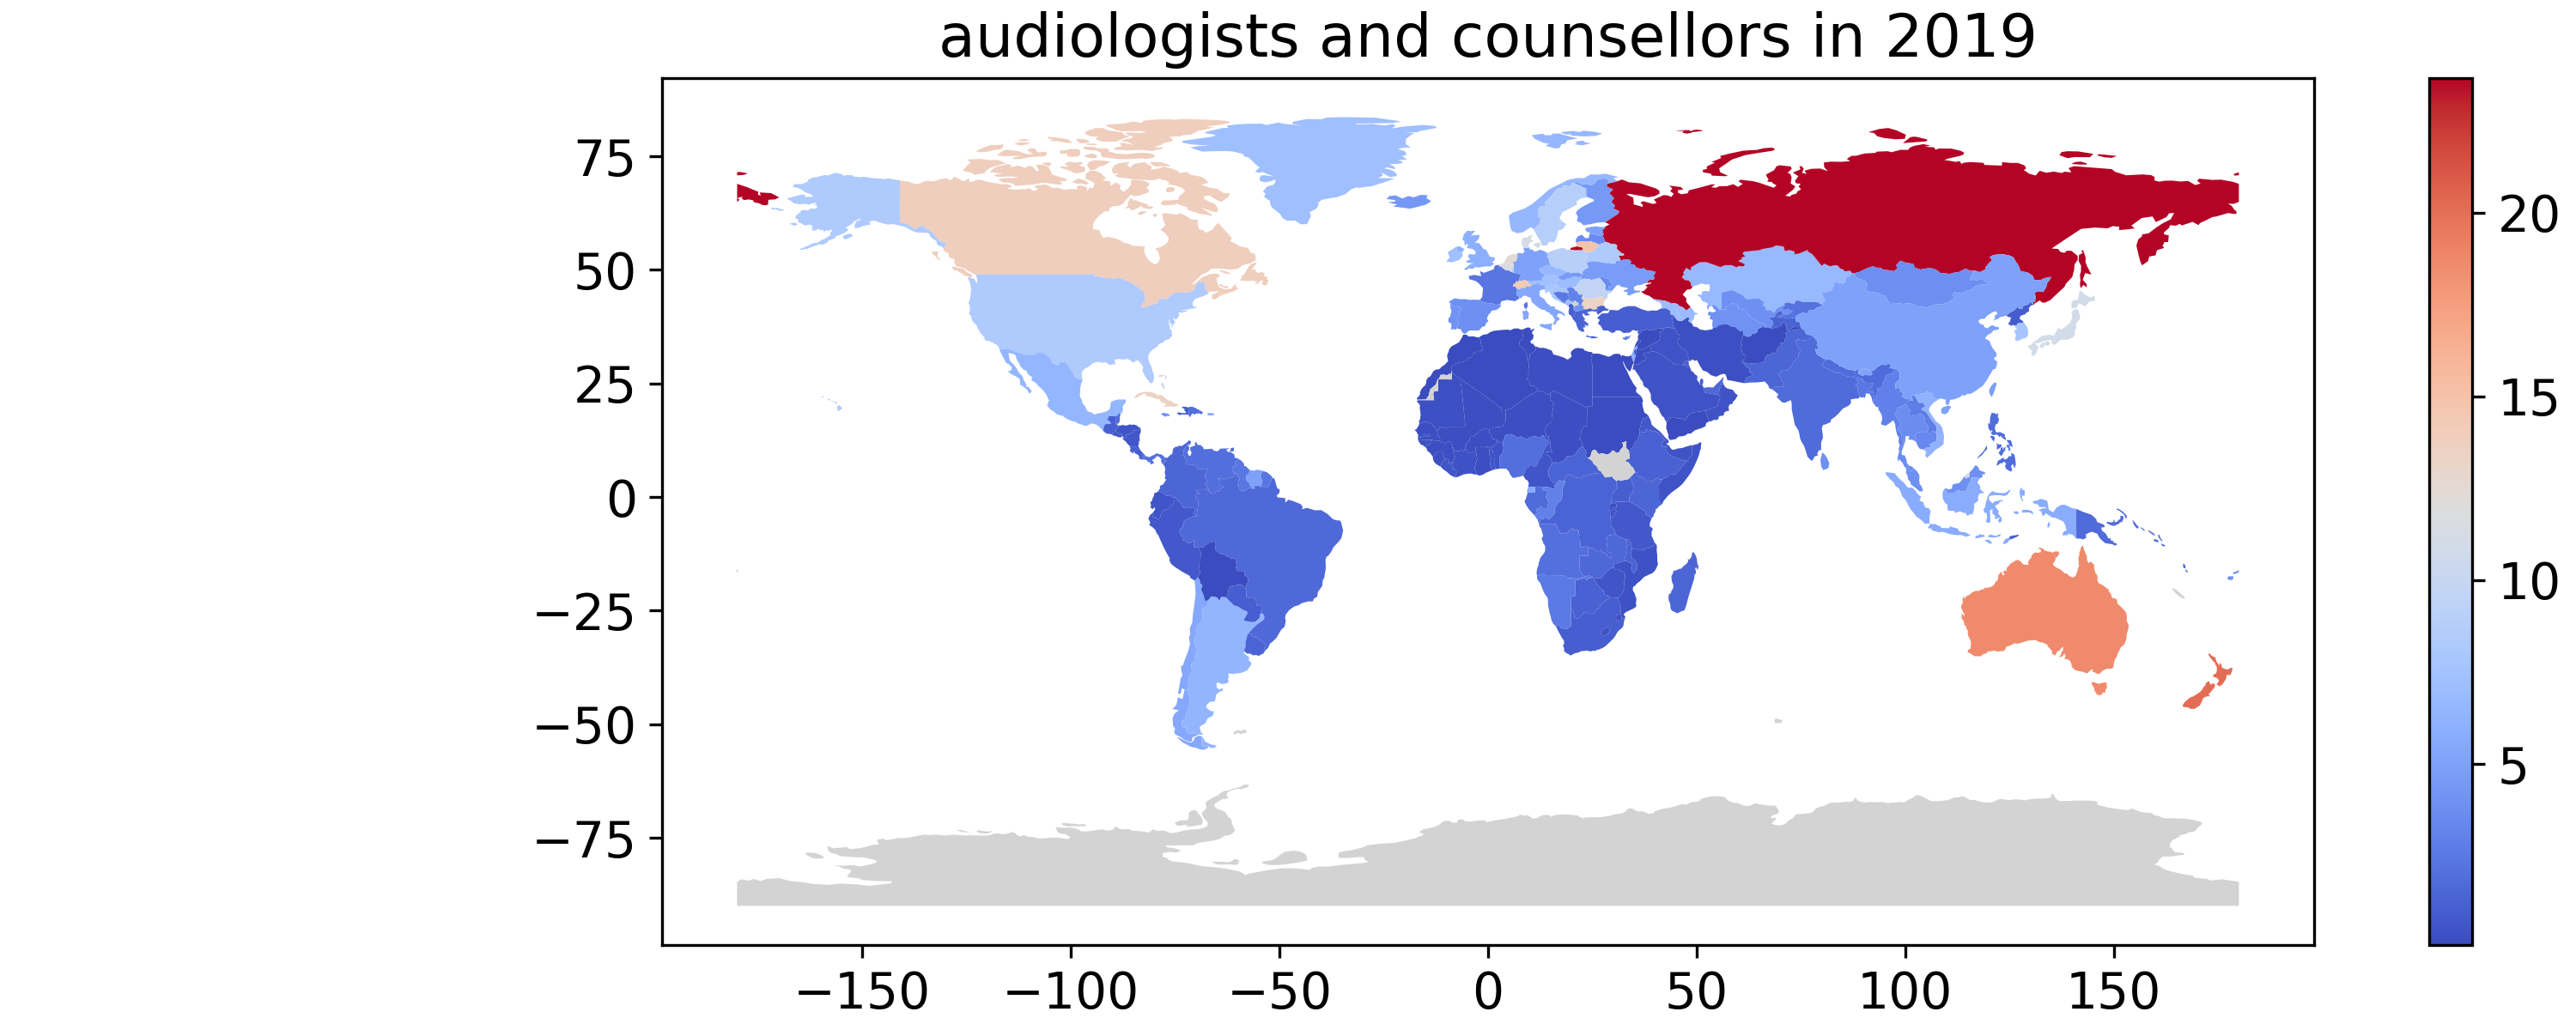

Values plotted in this chart, from the file beside it:
pop_est, continent, name, iso_a3, gdp_md_est, geometry, country, audiologists_and_counsellors
889953, Oceania, Fiji, FJI, 5496, MULTIPOLYGON (((180 -16.067132663642447,…, Fiji, 3.93
58005463, Africa, Tanzania, TZA, 63177, POLYGON ((33.90371119710453 -0.950000000…, Tanzania, 0.748
603253, Africa, Western Sahara, ESH, 907, POLYGON ((-8.665589565454809 27.65642588…, , 
37589262, North America, Canada, CAN, 1736425, MULTIPOLYGON (((-122.84000000000003 49.0…, Canada, 13.84
328239523, North America, United States, USA, 21433226, MULTIPOLYGON (((-122.84000000000003 49.0…, United States, 8.358
18513930, Asia, Kazakhstan, KAZ, 181665, POLYGON ((87.35997033076265 49.214980780…, Kazakhstan, 6.793
33580650, Asia, Uzbekistan, UZB, 57921, POLYGON ((55.96819135928291 41.308641669…, Uzbekistan, 3.934
8776109, Oceania, Papua New Guinea, PNG, 24829, MULTIPOLYGON (((141.00021040259185 -2.60…, Papua New Guinea, 1.8
270625568, Asia, Indonesia, IDN, 1119190, MULTIPOLYGON (((141.00021040259185 -2.60…, Indonesia, 5.76
44938712, South America, Argentina, ARG, 445445, MULTIPOLYGON (((-68.63401022758323 -52.6…, Argentina, 6.356
18952038, South America, Chile, CHL, 282318, MULTIPOLYGON (((-68.63401022758323 -52.6…, Chile, 5.433
86790567, Africa, DR Congo, COD, 50400, POLYGON ((29.339997592900346 -4.49998341…, DR Congo, 1.403
10192317, Africa, Somalia, SOM, 4719, POLYGON ((41.58513 -1.6832500000000001, …, Somalia, 0.509
52573973, Africa, Kenya, KEN, 95503, POLYGON ((39.20222 -4.67677, 37.7669 -3.…, Kenya, 1.521
42813238, Africa, Sudan, SDN, 30513, POLYGON ((24.567369012152085 8.229187933…, Sudan, 0.125
15946876, Africa, Chad, TCD, 11314, POLYGON ((23.83766000000014 19.580470000…, Chad, 0.173
11263077, North America, Haiti, HTI, 14332, POLYGON ((-71.71236141629296 19.71445587…, Haiti, 0.982
10738958, North America, Dominican Republic, DOM, 88941, POLYGON ((-71.70830481635805 18.04499705…, Dominican Republic, 1.888
144373535, Europe, Russia, RUS, 1699876, MULTIPOLYGON (((180.00000000000006 71.51…, Russia, 23.67
389482, North America, Bahamas, BHS, 13578, MULTIPOLYGON (((-78.98 26.79000000000000…, Bahamas, 10.81
3398, South America, Falkland Islands, FLK, 282, POLYGON ((-61.2 -51.85, -60 -51.25, -59.…, , 
5347896, Europe, Norway, NOR, 403336, MULTIPOLYGON (((15.142820000000002 79.67…, Norway, 6.61
56225, North America, Greenland, GRL, 3051, POLYGON ((-46.76379 82.62796, -43.40644 …, Greenland, 7.237
140.0, Seven seas (open ocean), Fr. S. Antarctic Lands, ATF, 16, POLYGON ((68.935 -48.62500000000001, 69.…, , 
1293119, Asia, Timor-Leste, TLS, 2017, POLYGON ((124.96868248911623 -8.89279021…, Timor-Leste, 1.121
58558270, Africa, South Africa, ZAF, 351431, POLYGON ((16.344976840895242 -28.5767050…, South Africa, 1.069
2125268, Africa, Lesotho, LSO, 2376, POLYGON ((28.978262566857243 -28.9555966…, Lesotho, 0.381
127575529, North America, Mexico, MEX, 1268870, POLYGON ((-117.12775999999985 32.5353399…, Mexico, 6.44
3461734, South America, Uruguay, URY, 56045, POLYGON ((-57.62513342958296 -30.2162948…, Uruguay, 1.381
211049527, South America, Brazil, BRA, 1839758, POLYGON ((-53.373661668498244 -33.768377…, Brazil, 1.719
11513100, South America, Bolivia, BOL, 40895, POLYGON ((-69.52967810736496 -10.9517343…, Bolivia, 0.146
32510453, South America, Peru, PER, 226848, POLYGON ((-69.89363521999663 -4.29818694…, Peru, 0.727
50339443, South America, Colombia, COL, 323615, POLYGON ((-66.87632585312258 1.253360500…, Colombia, 1.523
4246439, North America, Panama, PAN, 66800, POLYGON ((-77.35336076527386 8.670504665…, Panama, 2.082
5047561, North America, Costa Rica, CRI, 61801, POLYGON ((-82.54619625520348 9.566134751…, Costa Rica, 1.146
6545502, North America, Nicaragua, NIC, 12520, POLYGON ((-83.65561174186158 10.93876414…, Nicaragua, 0.665
9746117, North America, Honduras, HND, 25095, POLYGON ((-83.14721900097413 14.99582916…, Honduras, 0.576
6453553, North America, El Salvador, SLV, 27022, POLYGON ((-89.35332597528281 14.42413279…, El Salvador, 0.551
16604026, North America, Guatemala, GTM, 76710, POLYGON ((-92.22775000686983 14.53882864…, Guatemala, 1.103
390353, North America, Belize, BLZ, 1879, POLYGON ((-89.14308041050333 17.80831899…, Belize, 1.791
28515829, South America, Venezuela, VEN, 482359, POLYGON ((-60.73357418480372 5.200277207…, Venezuela, 1.953
782766, South America, Guyana, GUY, 5173, POLYGON ((-56.539385748914555 1.89952260…, Guyana, 2.433
581363, South America, Suriname, SUR, 3697, POLYGON ((-54.524754197799716 2.31184886…, Suriname, 4.866
67059887, Europe, France, FRA, 2715518, MULTIPOLYGON (((-51.65779741067889 4.156…, France, 2.363
17373662, South America, Ecuador, ECU, 107435, POLYGON ((-75.37322323271385 -0.15203175…, Ecuador, 0.56
3193694, North America, Puerto Rico, PRI, 104988, POLYGON ((-66.28243445500821 18.51476166…, Puerto Rico, 5.759
2948279, North America, Jamaica, JAM, 16458, POLYGON ((-77.56960079619921 18.49052541…, Jamaica, 4.022
11333483, North America, Cuba, CUB, 100023, POLYGON ((-82.26815121125706 23.18861074…, Cuba, 13.41
14645468, Africa, Zimbabwe, ZWE, 21440, POLYGON ((31.19140913262129 -22.25150969…, Zimbabwe, 0.608
2303697, Africa, Botswana, BWA, 18340, POLYGON ((29.43218834810904 -22.09131275…, Botswana, 1.204
2494530, Africa, Namibia, NAM, 12366, POLYGON ((19.895767856534434 -24.7677902…, Namibia, 2.558
16296364, Africa, Senegal, SEN, 23578, POLYGON ((-16.71372880702347 13.59495860…, Senegal, 0.176
19658031, Africa, Mali, MLI, 17279, POLYGON ((-11.51394283695059 12.44298757…, Mali, 0.225
4525696, Africa, Mauritania, MRT, 7600, POLYGON ((-17.06342322434257 20.99975210…, Mauritania, 0.268
11801151, Africa, Benin, BEN, 14390, POLYGON ((2.6917016943562544 6.258817246…, Benin, 0.366
23310715, Africa, Niger, NER, 12911, POLYGON ((14.851300000000037 22.86295000…, Niger, 0.169
200963599, Africa, Nigeria, NGA, 448120, POLYGON ((2.6917016943562544 6.258817246…, Nigeria, 1.915
25876380, Africa, Cameroon, CMR, 39007, POLYGON ((14.495787387762846 12.85939626…, Cameroon, 0.58
8082366, Africa, Togo, TGO, 5490, POLYGON ((0.8995630224740694 10.99733938…, Togo, 0.581
30417856, Africa, Ghana, GHA, 66983, POLYGON ((0.0238025244237008 11.01868174…, Ghana, 0.17
... 118 more rows
